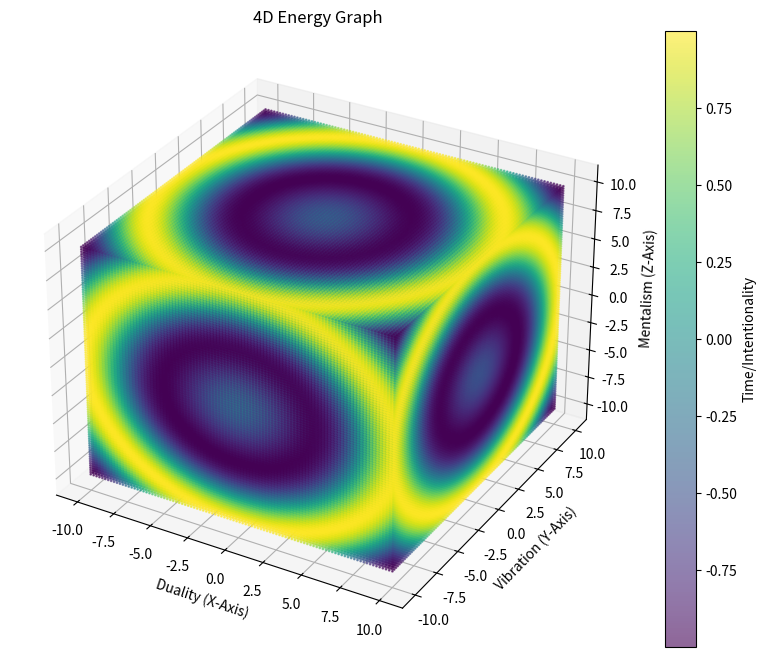

Python code for this plot:
import numpy as np
import matplotlib.pyplot as plt
from mpl_toolkits.mplot3d import Axes3D

# Creating a 4D plot (3D plot + color/size representing the 4th dimension)

# Define the range for each axis
x = np.linspace(-10, 10, 100)  # Duality (light/dark)
y = np.linspace(-10, 10, 100)  # Vibration (low frequency to high frequency)
z = np.linspace(-10, 10, 100)  # Mentalism (ego-driven to enlightened states)

# Create a grid of points for 3D plotting
X, Y, Z = np.meshgrid(x, y, z)

# We need a function to represent the 4th dimension (time/intentionality)
# Let's simulate the 4th dimension with a sine wave based on the positions in space
T = np.sin(np.sqrt(X**2 + Y**2 + Z**2))  # Time/Intentionality influence

# Set up the figure and 3D axes
fig = plt.figure(figsize=(10, 8))
ax = fig.add_subplot(111, projection='3d')

# Plotting the 3D surface with color mapped to the 4th dimension (T)
scat = ax.scatter(X.flatten(), Y.flatten(), Z.flatten(), c=T.flatten(), cmap='viridis', s=1, alpha=0.6)

# Add color bar to indicate the values of the 4th dimension
fig.colorbar(scat, ax=ax, label='Time/Intentionality')

# Labels and title
ax.set_xlabel('Duality (X-Axis)')
ax.set_ylabel('Vibration (Y-Axis)')
ax.set_zlabel('Mentalism (Z-Axis)')
ax.set_title('4D Energy Graph')

# Show the plot
plt.show()